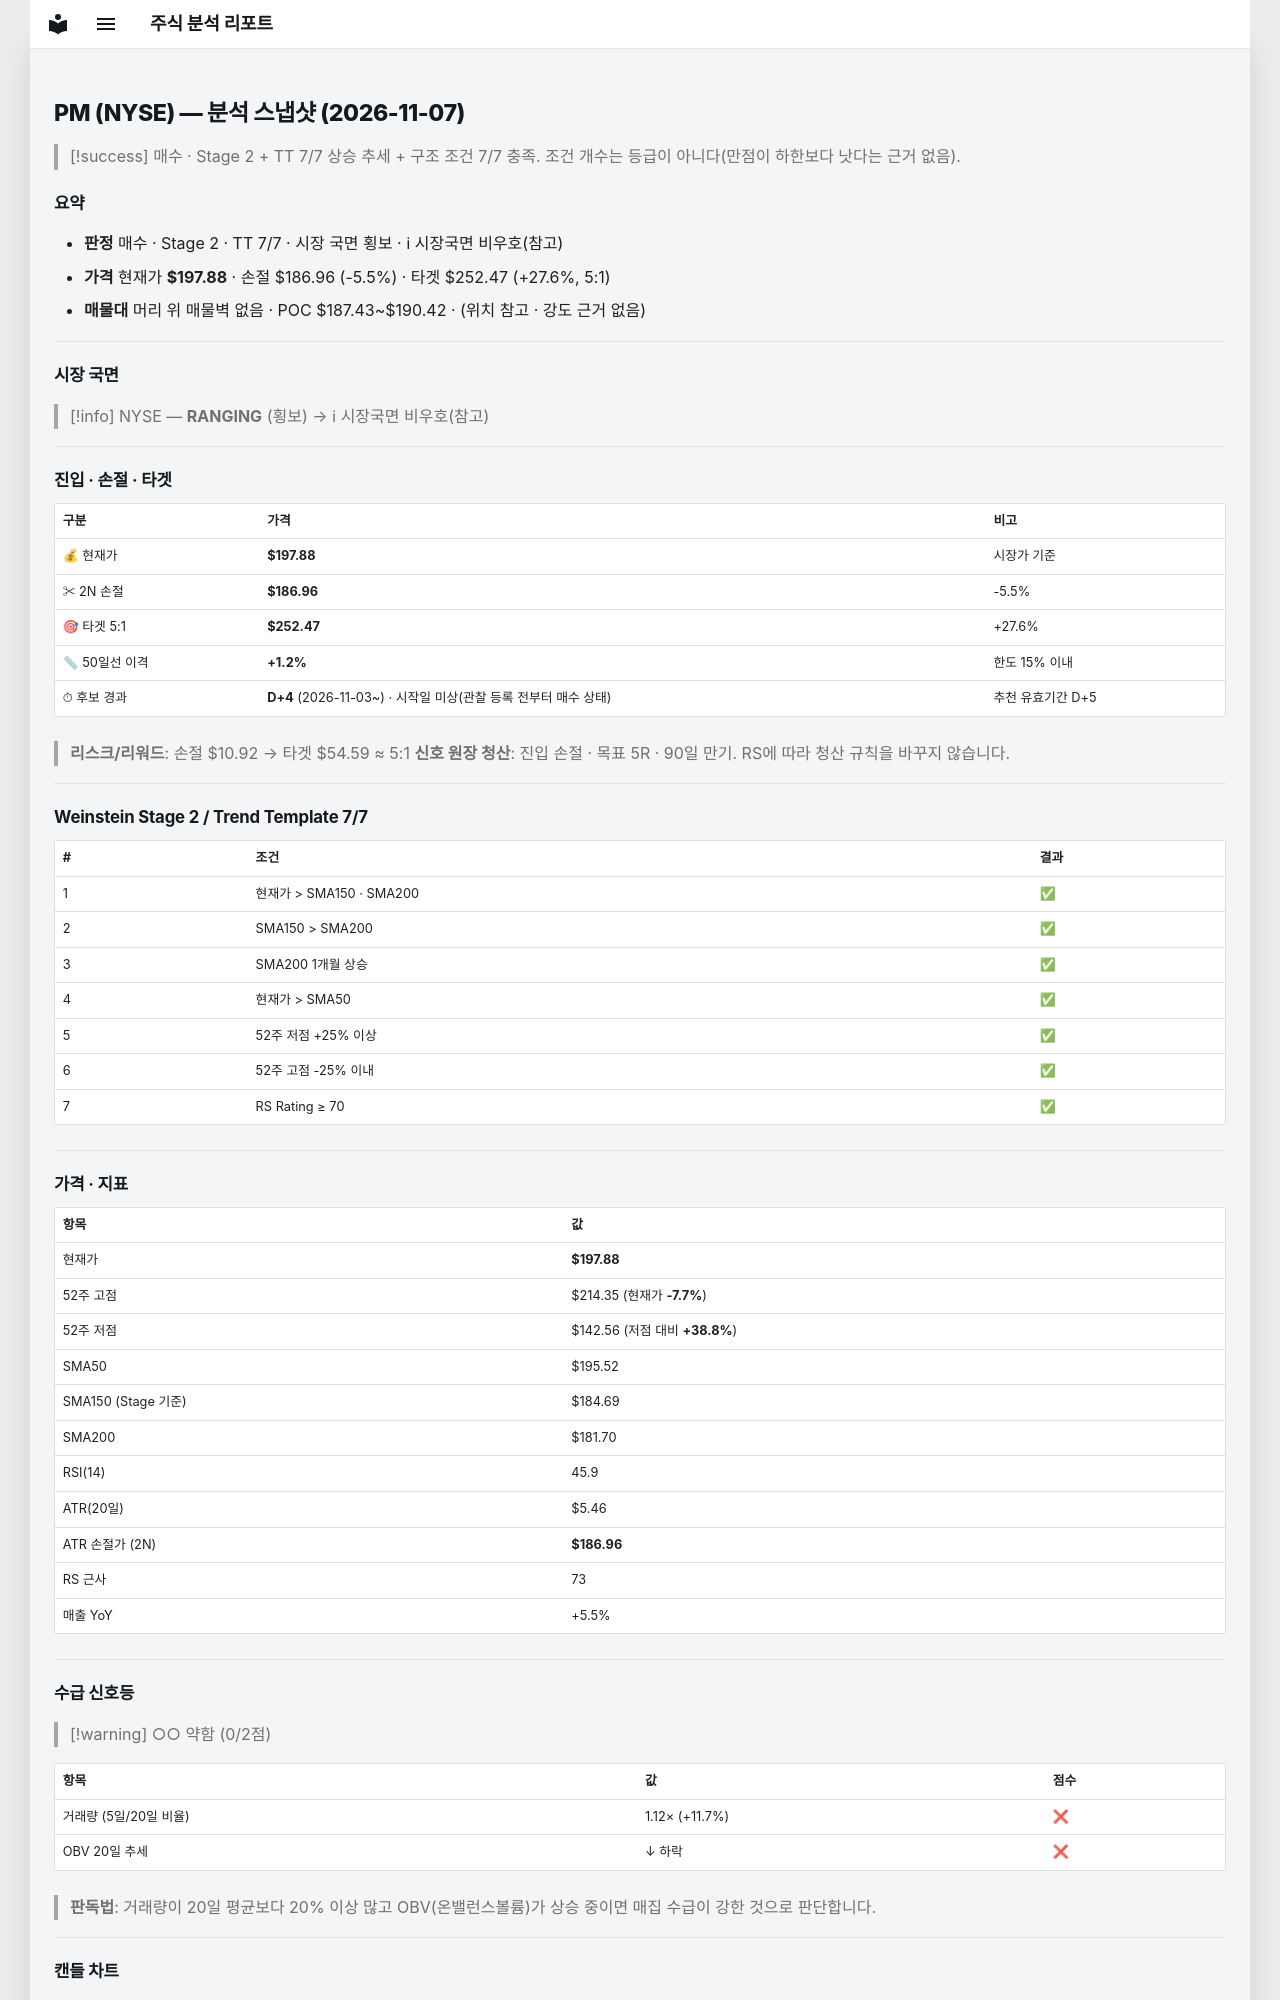

repository: soloandco/stock-reports · page: snapshots/PM-2026-11-07/index.html · generator: mkdocs

---
type: analysis-snapshot
title: PM 분석 스냅샷
ticker: PM
market: NYSE
created: 2026-11-07
updated: 2026-11-07
bar-date: 2026-11-06
verdict: 매수후보
real-rr: 0.90
sma50-gap-pct: 1.2
candidate-days: 4
candidate-since: 2026-11-03
candidate-start-unknown: true
weekly-position: 저항대재진입
weekly-overhead-price: 207.76
weekly-overhead-pct: 5.0
stage: 2
trend-template-score: 7
tt-max: 7
ma-set: sma-50-150-200
price: 197.8800048828125
stop-price: 186.96121673121925
market-regime: RANGING
supply-demand-score: 0/2
supply-demand-label: 약함
status: tracking
tags:
  - stock-agent
  - watchlist
  - PM
  - analysis
related:
  - "[[analysis-template]]"
---

# PM (NYSE) — 분석 스냅샷 (2026-11-07)

> [!success] 매수 · Stage 2 + TT 7/7
> 상승 추세 + 구조 조건 7/7 충족. 조건 개수는 등급이 아니다(만점이 하한보다 낫다는 근거 없음).

## 요약

- **판정** 매수 · Stage 2 · TT 7/7 · 시장 국면 횡보 · ℹ 시장국면 비우호(참고)
- **가격** 현재가 **$197.88** · 손절 $186.96 (-5.5%) · 타겟 $252.47 (+27.6%, 5:1)
- **매물대** 머리 위 매물벽 없음 · POC $187.43~$190.42 · (위치 참고 · 강도 근거 없음)

---

## 시장 국면

> [!info] NYSE — **RANGING** (횡보) → ℹ 시장국면 비우호(참고)

---

## 진입 · 손절 · 타겟

| 구분 | 가격 | 비고 |
|------|------|------|
| 💰 현재가 | **$197.88** | 시장가 기준 |
| ✂ 2N 손절 | **$186.96** | -5.5% |
| 🎯 타겟 5:1 | **$252.47** | +27.6% |
| 📏 50일선 이격 | **+1.2%** | 한도 15% 이내 |
| ⏱ 후보 경과 | **D+4** (2026-11-03~) · 시작일 미상(관찰 등록 전부터 매수 상태) | 추천 유효기간 D+5 |

> **리스크/리워드**: 손절 $10.92 → 타겟 $54.59 ≈ 5:1
> **신호 원장 청산**: 진입 손절 · 목표 5R · 90일 만기. RS에 따라 청산 규칙을 바꾸지 않습니다.

---

## Weinstein Stage 2 / Trend Template 7/7

| # | 조건 | 결과 |
|---|------|------|
| 1 | 현재가 > SMA150 · SMA200 | ✅ |
| 2 | SMA150 > SMA200 | ✅ |
| 3 | SMA200 1개월 상승 | ✅ |
| 4 | 현재가 > SMA50 | ✅ |
| 5 | 52주 저점 +25% 이상 | ✅ |
| 6 | 52주 고점 -25% 이내 | ✅ |
| 7 | RS Rating ≥ 70 | ✅ |

---

## 가격 · 지표

| 항목 | 값 |
|------|---|
| 현재가 | **$197.88** |
| 52주 고점 | $214.35 (현재가 **-7.7%**) |
| 52주 저점 | $142.56 (저점 대비 **+38.8%**) |
| SMA50 | $195.52 |
| SMA150 (Stage 기준) | $184.69 |
| SMA200 | $181.70 |
| RSI(14) | 45.9 |
| ATR(20일) | $5.46 |
| ATR 손절가 (2N) | **$186.96** |
| RS 근사 | 73 |
| 매출 YoY | +5.5% |

---
## 수급 신호등

> [!warning] ○○ 약함 (0/2점)

| 항목 | 값 | 점수 |
|------|------|------|
| 거래량 (5일/20일 비율) | 1.12× (+11.7%) | ❌ |
| OBV 20일 추세 | ↓ 하락 | ❌ |

> **판독법**: 거래량이 20일 평균보다 20% 이상 많고 OBV(온밸런스볼륨)가 상승 중이면 매집 수급이 강한 것으로 판단합니다.

---
